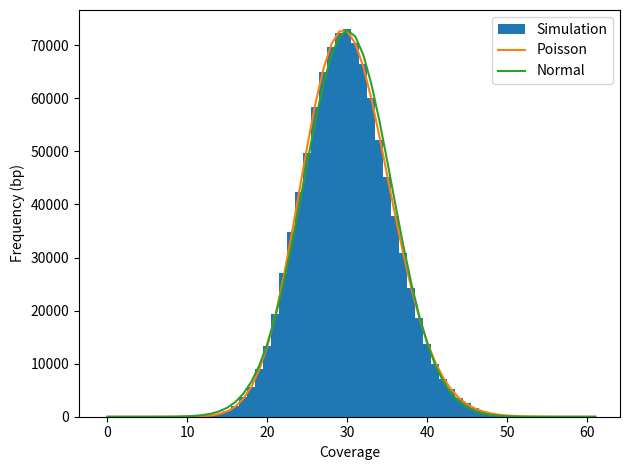

Write Python code to recreate this figure.
#!/usr/bin/env python

#Exercise 1:

import numpy as np
import matplotlib.pyplot as plt
from scipy import stats

def simulate_coverage(coverage, genome_len, read_len, figname):
    coverage_arr = np.zeros(genome_len)
    num_reads = int(coverage * genome_len / read_len) #calculating how many reads to do
    high = genome_len - read_len
    start_positions = np.random.randint(low = 0, high = high + 1, size = num_reads) #calculating the start pos of the reads, high is exclusive
    for start in start_positions:
        coverage_arr[start: start+read_len] += 1
    #done with the simulation of the genome part of the question
    x = np.arange(0, max(coverage_arr)+1)
    sim_0cov = genome_len - np.count_nonzero(coverage_arr)
    print(f'In the simulation, there are {sim_0cov} bases with 0 coverage')
    sim_0cov_pct = 100 * sim_0cov / genome_len
    print(f'This is {sim_0cov_pct}% of the genome')
    #Get poisson
    y_poisson = stats.poisson.pmf(x, mu = coverage) * genome_len
    #Get normal distribution
    y_normal = stats.norm.pdf(x, loc = coverage, scale = np.sqrt(coverage)) * genome_len

    fig, (ax) = plt.subplots()
    ax.hist(coverage_arr, bins = x, align = 'left', label = 'Simulation')
    ax.plot(x, y_poisson, label = 'Poisson')
    ax.plot(x, y_normal, label = 'Normal')
    ax.set_xlabel('Coverage')
    ax.set_ylabel('Frequency (bp)')
    ax.legend()
    fig.tight_layout()
    fig.savefig(figname)

simulate_coverage(30, 1_000_000, 100, 'ex1-30x_cov.png')

#Exercise 2: De Bruijn graph 
reads = ['ATTCA', 'ATTGA', 'CATTG', 'CTTAT', 'GATTG', 'TATTT', 'TCATT', 'TCTTA', 'TGATT', 'TTATT', 'TTCAT', 'TTCTT', 'TTGAT']

non_graph = []

k = 3

for read in reads:
  for i in range(len(read) - k - 1):
     kmer1 = read[i: i+k]
     kmer2 = read[i+1: i+1+k]
     non_graph.append(f"{kmer1} -> {kmer2}")
     #non_graph.append(kmer2)
     #add f"{kmer1} -> {kmer2}" to graph

graph = set(non_graph)

f = open("edges.txt", "w")

for edge in graph:
   f.write(edge + "\n")
    
